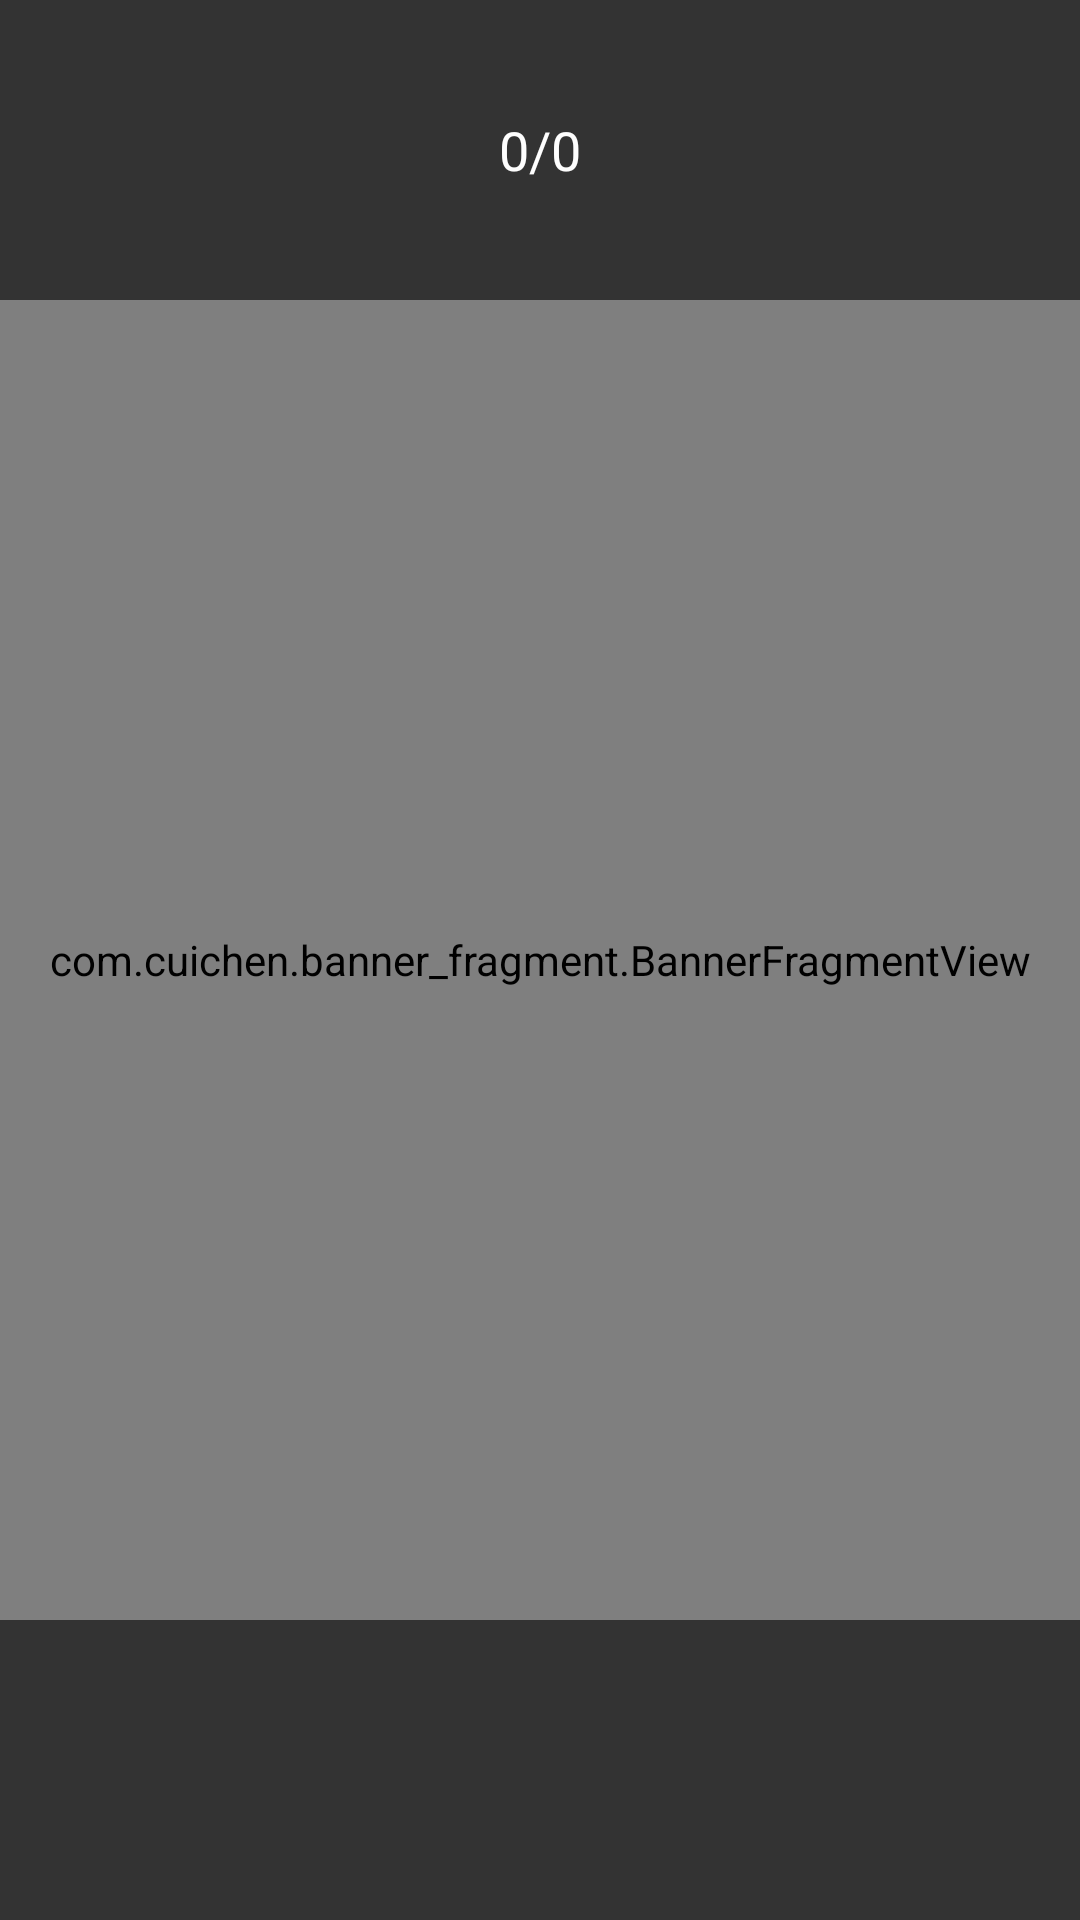

The Android layout XML behind this screen, and the referenced resources:
<!-- AndroidManifest.xml: application theme Theme.BannerView -->
<!-- res/layout/activity_banner_fragment.xml -->
<?xml version="1.0" encoding="utf-8"?>
<RelativeLayout xmlns:android="http://schemas.android.com/apk/res/android"
    xmlns:app="http://schemas.android.com/apk/res-auto"
    xmlns:tools="http://schemas.android.com/tools"
    android:id="@+id/main"
    android:background="#333333"
    android:layout_width="match_parent"
    android:layout_height="match_parent"
    tools:context=".ui.BannerFragmentAct">

    <com.cuichen.banner_fragment.BannerFragmentView
        android:id="@+id/banner_fragment"
        android:layout_marginTop="100dp"
        android:layout_marginBottom="100dp"
        android:layout_width="match_parent"
        android:layout_height="match_parent"/>

    <TextView
        android:id="@+id/tv_index"
        android:layout_width="match_parent"
        android:layout_height="100dp"
        android:gravity="center"
        android:text="0/0"
        android:textSize="18dp"
        android:textColor="#fefefe"
        />
</RelativeLayout>
<!-- resources referenced by this layout -->
<resources>
  <style name="Theme.BannerView" parent="android:Theme.Material.Light.NoActionBar" />
</resources>
